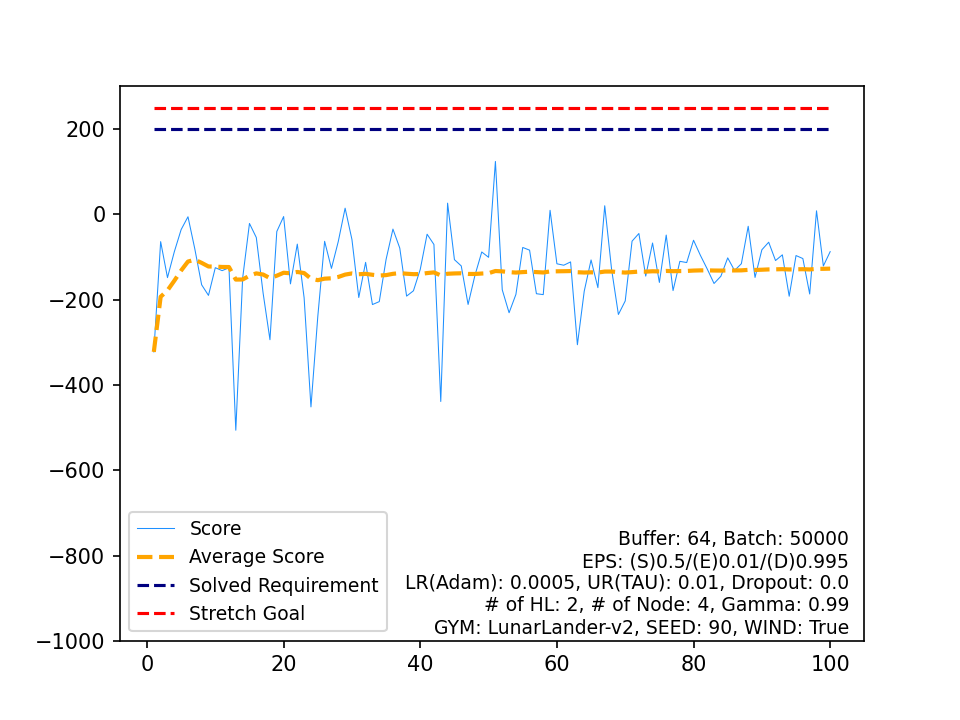

The file beside this chart, header and first rows:
, Score, Average Score, Timestamp, Solved Requirement, Stretch Goal
0, -322.6, -322.6, 899, 200, 250
1, -64.04, -193.3, 224, 200, 250
2, -148.4, -178.3, 163, 200, 250
3, -87.76, -155.7, 484, 200, 250
4, -35.69, -131.7, 345, 200, 250
5, -5.676, -110.7, 278, 200, 250
6, -81.09, -106.5, 235, 200, 250
7, -165.2, -113.8, 328, 200, 250
8, -190.1, -122.3, 259, 200, 250
9, -125.1, -122.6, 340, 200, 250
10, -132, -123.4, 399, 200, 250
11, -125.3, -123.6, 181, 200, 250
12, -506.2, -153, 313, 200, 250
13, -149.9, -152.8, 363, 200, 250
14, -21.43, -144, 126, 200, 250
15, -54.33, -138.4, 229, 200, 250
16, -185, -141.2, 278, 200, 250
17, -294, -149.6, 830, 200, 250
18, -40.31, -143.9, 355, 200, 250
19, -5.23, -137, 269, 200, 250
20, -163.1, -138.2, 266, 200, 250
21, -69.83, -135.1, 243, 200, 250
22, -195.8, -137.7, 421, 200, 250
23, -451.5, -150.8, 402, 200, 250
24, -239.8, -154.4, 635, 200, 250
25, -63.24, -150.9, 175, 200, 250
26, -126.7, -150, 103, 200, 250
27, -63.62, -146.9, 162, 200, 250
28, 14.44, -141.3, 216, 200, 250
29, -59.06, -138.6, 118, 200, 250
30, -195, -140.4, 684, 200, 250
31, -112.6, -139.5, 254, 200, 250
32, -211.5, -141.7, 353, 200, 250
33, -204.7, -143.6, 320, 200, 250
34, -105.4, -142.5, 274, 200, 250
35, -34.63, -139.5, 267, 200, 250
36, -79.12, -137.8, 197, 200, 250
37, -191.8, -139.3, 235, 200, 250
38, -179.3, -140.3, 403, 200, 250
39, -129, -140, 295, 200, 250
40, -46.6, -137.7, 342, 200, 250
41, -70.67, -136.1, 621, 200, 250
42, -438.8, -143.2, 831, 200, 250
43, 26.24, -139.3, 109, 200, 250
44, -106.3, -138.6, 423, 200, 250
45, -121, -138.2, 146, 200, 250
46, -211.3, -139.8, 365, 200, 250
47, -143.2, -139.8, 462, 200, 250
48, -88.26, -138.8, 214, 200, 250
49, -100.8, -138, 267, 200, 250
50, 124, -132.9, 391, 200, 250
51, -176.9, -133.7, 304, 200, 250
52, -230.8, -135.6, 494, 200, 250
53, -187.7, -136.5, 217, 200, 250
54, -77.67, -135.5, 452, 200, 250
55, -83.99, -134.5, 227, 200, 250
56, -186.1, -135.4, 285, 200, 250
57, -188.3, -136.4, 785, 200, 250
58, 9.446, -133.9, 229, 200, 250
59, -115.9, -133.6, 555, 200, 250
... 40 more rows
